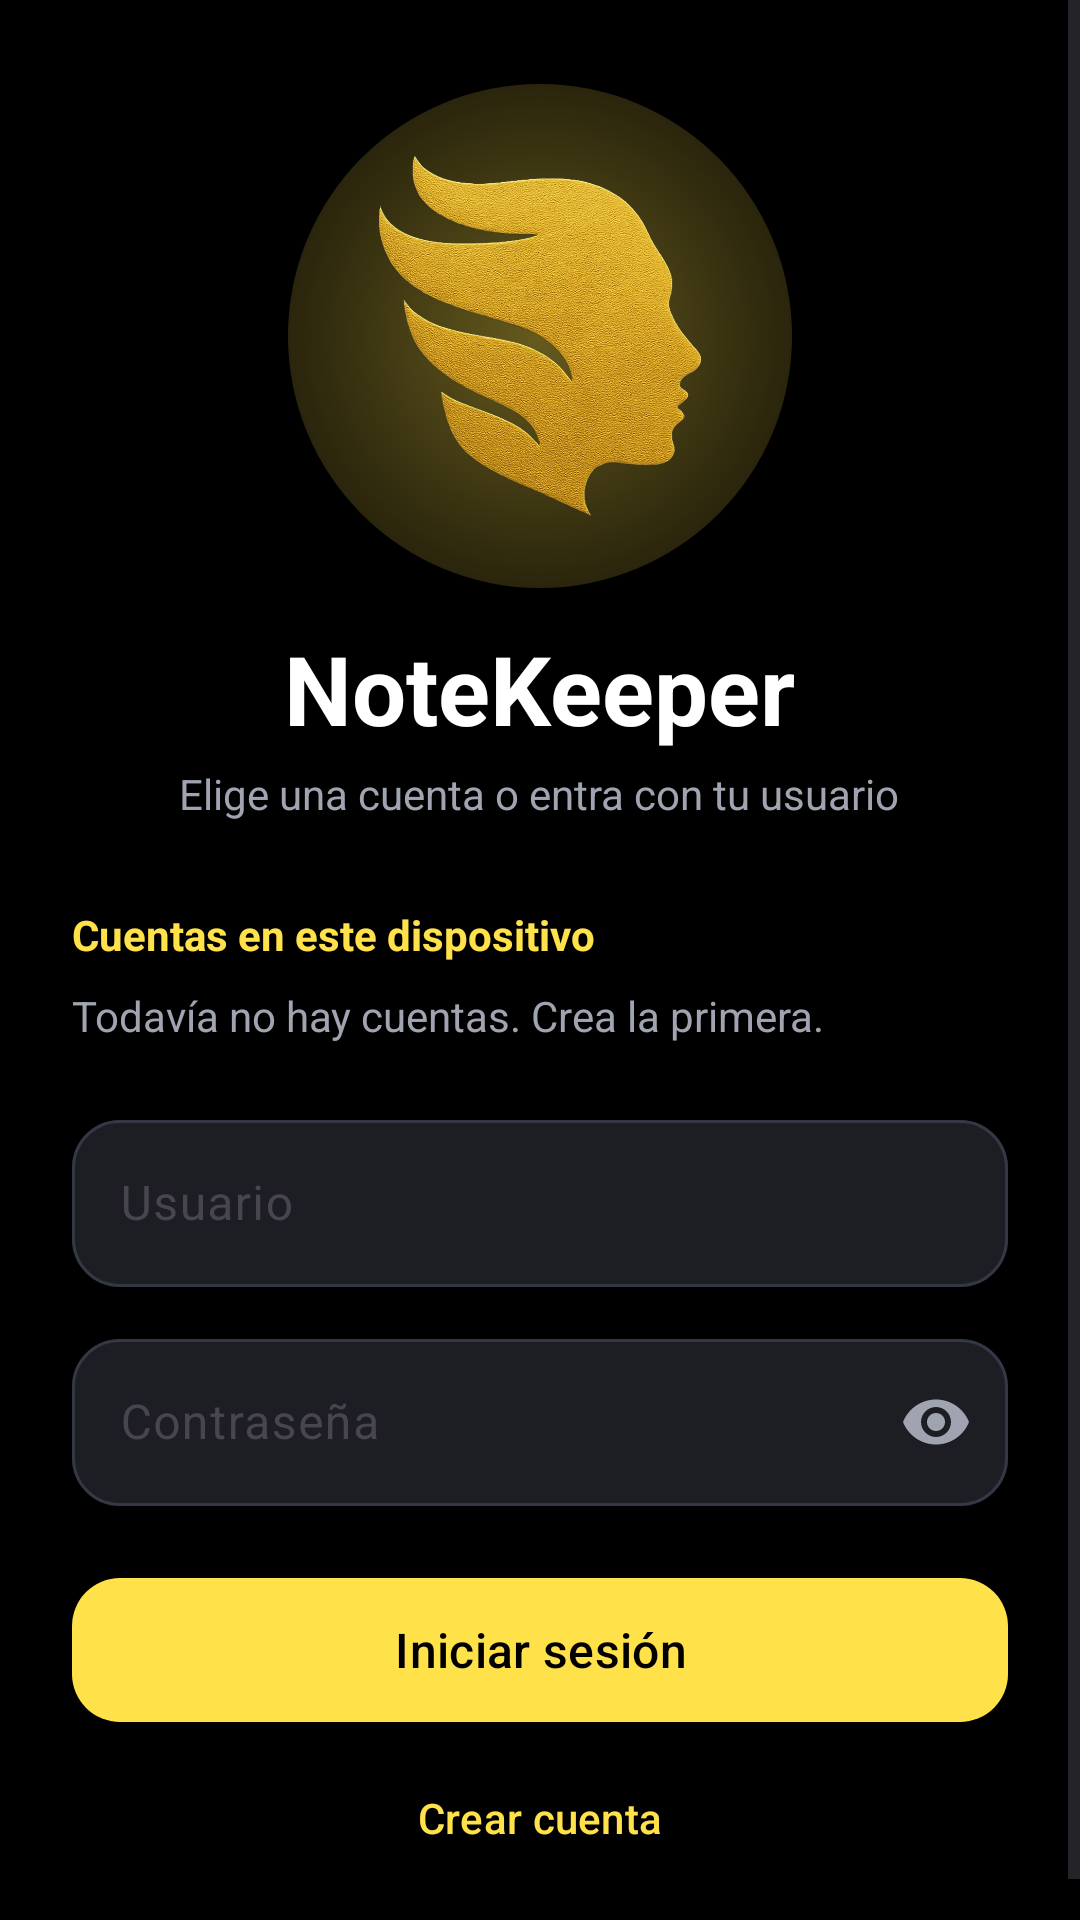

Reconstruct the res/layout file that produces this screen, plus the resources it refers to.
<!-- AndroidManifest.xml: activity theme Theme.NoteKeeper.Splash -->
<!-- res/layout/activity_login.xml -->
<?xml version="1.0" encoding="utf-8"?>
<ScrollView xmlns:android="http://schemas.android.com/apk/res/android"
    xmlns:app="http://schemas.android.com/apk/res-auto"
    android:layout_width="match_parent"
    android:layout_height="match_parent"
    android:background="@color/black"
    android:fillViewport="true"
    android:fitsSystemWindows="true">

    <LinearLayout
        android:layout_width="match_parent"
        android:layout_height="wrap_content"
        android:orientation="vertical"
        android:paddingStart="24dp"
        android:paddingTop="28dp"
        android:paddingEnd="24dp"
        android:paddingBottom="24dp">

        <FrameLayout
            android:layout_width="168dp"
            android:layout_height="168dp"
            android:layout_gravity="center_horizontal">

            <View
                android:layout_width="match_parent"
                android:layout_height="match_parent"
                android:background="@drawable/bg_logo_glow" />

            <com.google.android.material.imageview.ShapeableImageView
                android:id="@+id/logo"
                android:layout_width="120dp"
                android:layout_height="120dp"
                android:layout_gravity="center"
                android:contentDescription="@string/cd_logo"
                android:scaleType="fitCenter"
                android:src="@drawable/logo_mark" />
        </FrameLayout>

        <TextView
            android:layout_width="wrap_content"
            android:layout_height="wrap_content"
            android:layout_gravity="center_horizontal"
            android:layout_marginTop="12dp"
            android:text="@string/app_name"
            android:textColor="@color/white"
            android:textSize="32sp"
            android:textStyle="bold" />

        <TextView
            android:layout_width="wrap_content"
            android:layout_height="wrap_content"
            android:layout_gravity="center_horizontal"
            android:layout_marginTop="4dp"
            android:text="@string/login_subtitle"
            android:textColor="@color/muted"
            android:textSize="14sp" />

        <TextView
            android:id="@+id/tvAccounts"
            android:layout_width="match_parent"
            android:layout_height="wrap_content"
            android:layout_marginTop="28dp"
            android:text="@string/no_accounts"
            android:textColor="@color/yellow"
            android:textSize="14sp"
            android:textStyle="bold" />

        <androidx.recyclerview.widget.RecyclerView
            android:id="@+id/rvUsers"
            android:layout_width="match_parent"
            android:layout_height="wrap_content"
            android:layout_marginTop="12dp"
            android:nestedScrollingEnabled="false"
            android:visibility="gone" />

        <TextView
            android:id="@+id/tvEmptyUsers"
            android:layout_width="match_parent"
            android:layout_height="wrap_content"
            android:layout_marginTop="8dp"
            android:text="@string/no_accounts_hint"
            android:textColor="@color/muted"
            android:textSize="14sp" />

        <com.google.android.material.textfield.TextInputLayout
            android:id="@+id/usernameLayout"
            style="@style/Widget.Material3.TextInputLayout.OutlinedBox"
            android:layout_width="match_parent"
            android:layout_height="wrap_content"
            android:layout_marginTop="20dp"
            android:hint="@string/username"
            app:boxBackgroundColor="@color/surface"
            app:boxCornerRadiusBottomEnd="16dp"
            app:boxCornerRadiusBottomStart="16dp"
            app:boxCornerRadiusTopEnd="16dp"
            app:boxCornerRadiusTopStart="16dp"
            app:boxStrokeColor="@color/field_stroke"
            app:hintTextColor="@color/muted">

            <com.google.android.material.textfield.TextInputEditText
                android:id="@+id/etUsername"
                android:layout_width="match_parent"
                android:layout_height="wrap_content"
                android:autofillHints="username"
                android:inputType="text"
                android:textColor="@color/white" />
        </com.google.android.material.textfield.TextInputLayout>

        <com.google.android.material.textfield.TextInputLayout
            style="@style/Widget.Material3.TextInputLayout.OutlinedBox"
            android:layout_width="match_parent"
            android:layout_height="wrap_content"
            android:layout_marginTop="12dp"
            android:hint="@string/password"
            app:boxBackgroundColor="@color/surface"
            app:boxCornerRadiusBottomEnd="16dp"
            app:boxCornerRadiusBottomStart="16dp"
            app:boxCornerRadiusTopEnd="16dp"
            app:boxCornerRadiusTopStart="16dp"
            app:boxStrokeColor="@color/field_stroke"
            app:endIconMode="password_toggle"
            app:endIconTint="@color/muted"
            app:hintTextColor="@color/muted">

            <com.google.android.material.textfield.TextInputEditText
                android:id="@+id/etPassword"
                android:layout_width="match_parent"
                android:layout_height="wrap_content"
                android:autofillHints="password"
                android:inputType="textPassword"
                android:textColor="@color/white" />
        </com.google.android.material.textfield.TextInputLayout>

        <com.google.android.material.button.MaterialButton
            android:id="@+id/btnLogin"
            android:layout_width="match_parent"
            android:layout_height="56dp"
            android:layout_marginTop="20dp"
            android:text="@string/login"
            android:textSize="16sp"
            app:cornerRadius="16dp" />

        <com.google.android.material.button.MaterialButton
            android:id="@+id/btnGoRegister"
            style="@style/Widget.Material3.Button.TextButton"
            android:layout_width="match_parent"
            android:layout_height="wrap_content"
            android:layout_marginTop="4dp"
            android:text="@string/create_account"
            android:textColor="@color/yellow" />

    </LinearLayout>
</ScrollView>
<!-- resources referenced by this layout -->
<resources>
  <color name="black">#FF000000</color>
  <color name="muted">#A0A4B0</color>
  <color name="surface">#1C1E24</color>
  <color name="white">#FFFFFFFF</color>
  <color name="yellow">#FFE14A</color>
  <!-- drawable bg_logo_glow (drawable) -->
  <?xml version="1.0" encoding="utf-8"?>
  <shape xmlns:android="http://schemas.android.com/apk/res/android"
      android:shape="oval">
      <gradient
          android:centerColor="#22FFE14A"
          android:centerX="0.5"
          android:centerY="0.5"
          android:endColor="#00000000"
          android:gradientRadius="190dp"
          android:startColor="#66FFE14A"
          android:type="radial" />
  </shape>
  <!-- drawable logo_mark: jpg bitmap (drawable-nodpi, 115056 bytes) -->
  <string name="app_name">NoteKeeper</string>
  <string name="cd_logo">Logo de NoteKeeper</string>
  <string name="create_account">Crear cuenta</string>
  <string name="login">Iniciar sesión</string>
  <string name="login_subtitle">Elige una cuenta o entra con tu usuario</string>
  <string name="no_accounts">Cuentas en este dispositivo</string>
  <string name="no_accounts_hint">Todavía no hay cuentas. Crea la primera.</string>
  <string name="password">Contraseña</string>
  <string name="username">Usuario</string>
  <style name="Theme.NoteKeeper.Splash" parent="Theme.NoteKeeper">
          <item name="android:windowBackground">@color/black</item>
          <item name="android:statusBarColor">@color/black</item>
          <item name="android:navigationBarColor">@color/black</item>
          <item name="android:windowLightStatusBar">false</item>
      </style>
  <style name="Theme.NoteKeeper" parent="Base.Theme.NoteKeeper" />
  <style name="Base.Theme.NoteKeeper" parent="Theme.Material3.DayNight.NoActionBar">
          <item name="colorPrimary">@color/yellow</item>
          <item name="colorOnPrimary">@color/black</item>
      </style>
</resources>
